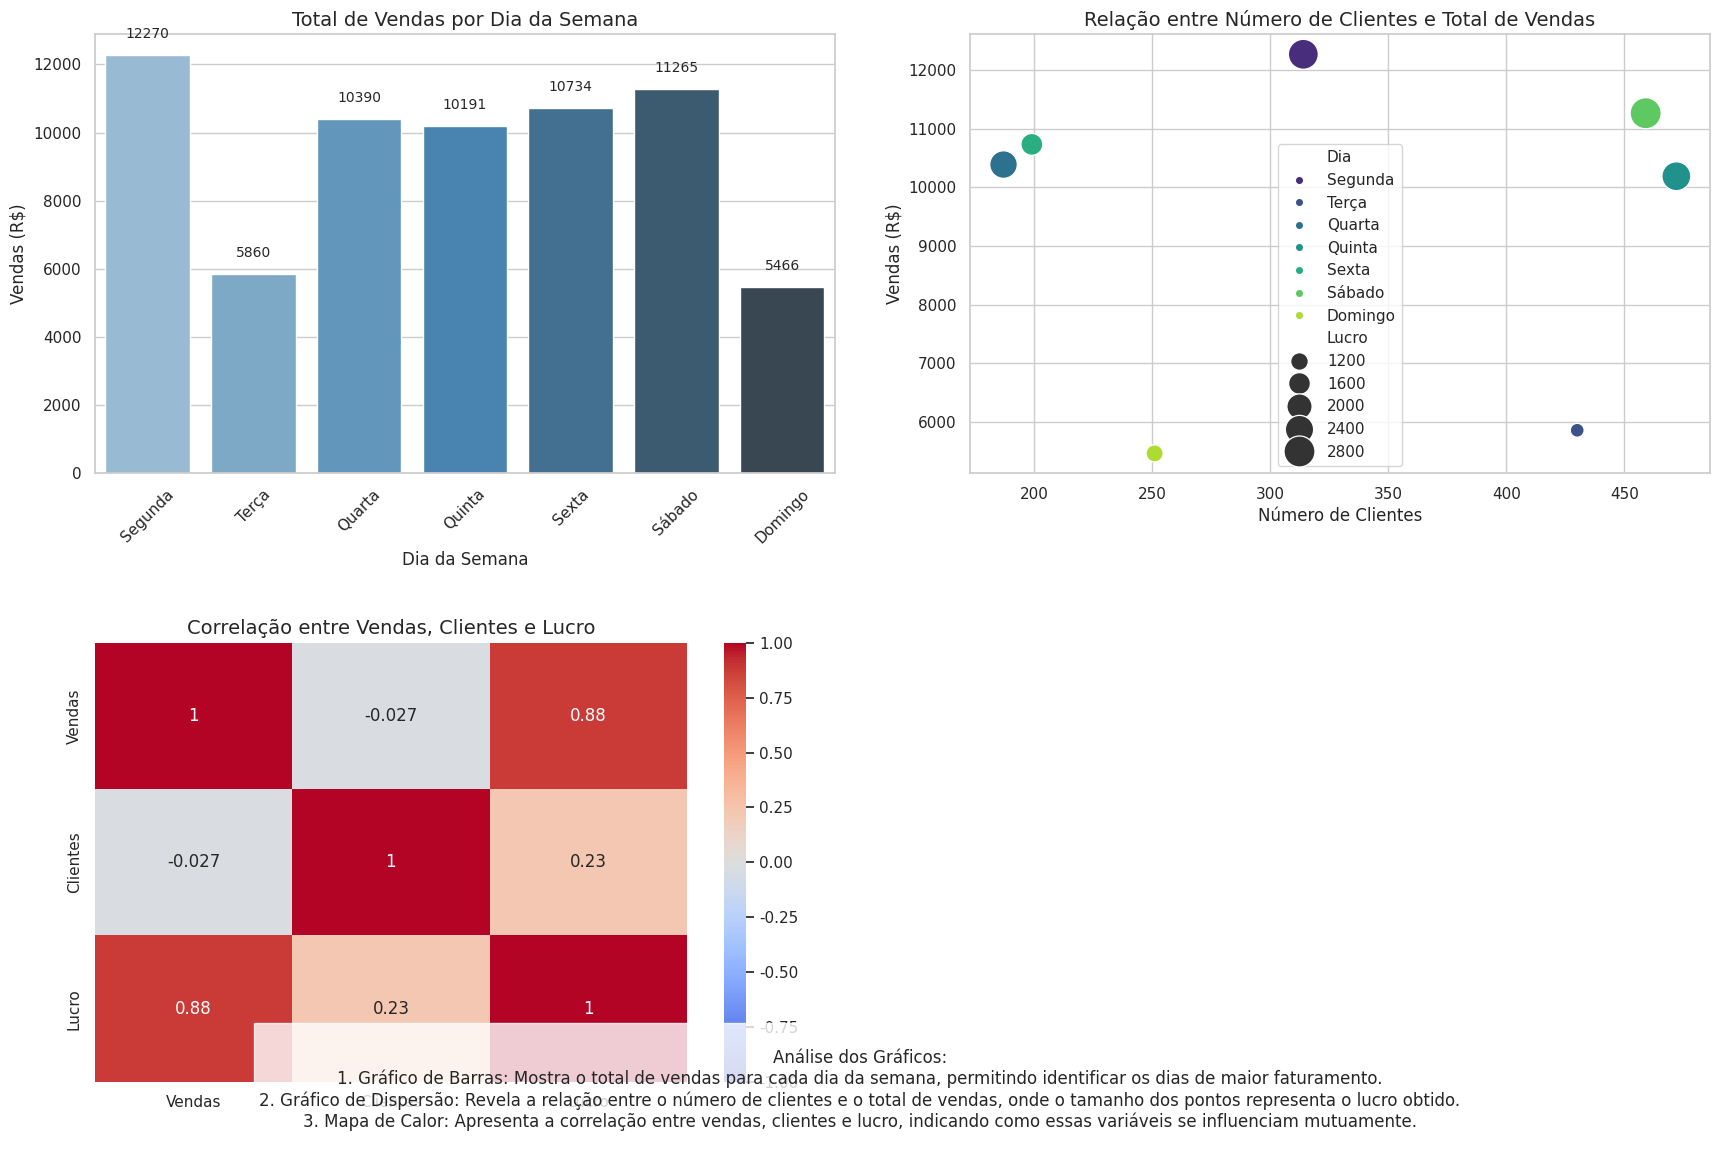

Write Python code to recreate this figure.
import pandas as pd
import numpy as np
import matplotlib.pyplot as plt
import seaborn as sns

# Configurando o estilo
sns.set(style="whitegrid")

# Criando dados fictícios de vendas para uma semana
np.random.seed(42)  # Para reprodutibilidade
dias_semana = ['Segunda', 'Terça', 'Quarta', 'Quinta', 'Sexta', 'Sábado', 'Domingo']
vendas = np.random.randint(5000, 15000, 7)
clientes = np.random.randint(100, 500, 7)
lucro = vendas * np.random.uniform(0.15, 0.25, 7)  # Lucro entre 15% e 25% das vendas

# Criando o DataFrame
df_vendas = pd.DataFrame({
    'Dia': dias_semana,
    'Vendas': vendas,
    'Clientes': clientes,
    'Lucro': lucro
})

# Configurando a figura para os três gráficos
plt.figure(figsize=(18, 12))

# 1. Gráfico de barras - Total de vendas por dia
plt.subplot(2, 2, 1)
ax = sns.barplot(x='Dia', y='Vendas', data=df_vendas, palette='Blues_d')
plt.title('Total de Vendas por Dia da Semana', fontsize=14)
plt.xlabel('Dia da Semana', fontsize=12)
plt.ylabel('Vendas (R$)', fontsize=12)
plt.xticks(rotation=45)

# Adicionando valores no topo das barras
for i, v in enumerate(vendas):
    ax.text(i, v + 500, f'{v}', ha='center', fontsize=10)

# 2. Gráfico de dispersão - Relação entre número de clientes e vendas
plt.subplot(2, 2, 2)
sns.scatterplot(x='Clientes', y='Vendas', size='Lucro', sizes=(100, 500), 
                hue='Dia', data=df_vendas, palette='viridis')
plt.title('Relação entre Número de Clientes e Total de Vendas', fontsize=14)
plt.xlabel('Número de Clientes', fontsize=12)
plt.ylabel('Vendas (R$)', fontsize=12)

# 3. Heatmap - Correlação entre as variáveis
plt.subplot(2, 2, 3)
# Calculando a matriz de correlação
corr = df_vendas[['Vendas', 'Clientes', 'Lucro']].corr()
sns.heatmap(corr, annot=True, cmap='coolwarm', vmin=-1, vmax=1)
plt.title('Correlação entre Vendas, Clientes e Lucro', fontsize=14)

# Adicionando espaço entre os subplots
plt.tight_layout(pad=3.0)

# Explicação dos gráficos
plt.figtext(0.5, 0.01, """
Análise dos Gráficos:
1. Gráfico de Barras: Mostra o total de vendas para cada dia da semana, permitindo identificar os dias de maior faturamento.
2. Gráfico de Dispersão: Revela a relação entre o número de clientes e o total de vendas, onde o tamanho dos pontos representa o lucro obtido.
3. Mapa de Calor: Apresenta a correlação entre vendas, clientes e lucro, indicando como essas variáveis se influenciam mutuamente.
""", ha='center', fontsize=12, bbox=dict(facecolor='white', alpha=0.8))

# Exibindo o gráfico
plt.show()
